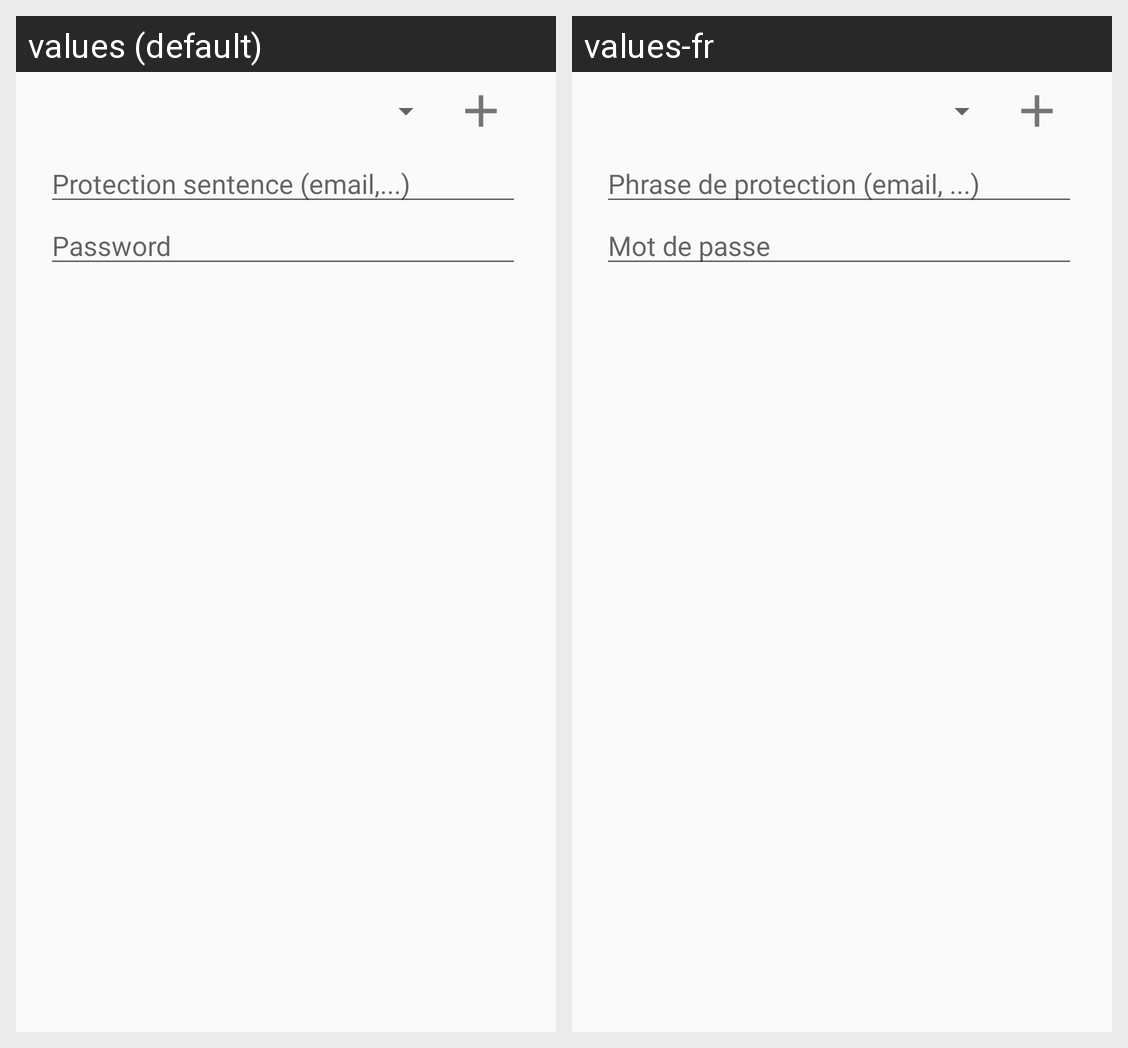

The Android screen above is rendered under two locales of the same app. Produce the string resources it draws, with the default and per-locale values.
Android screen res/layout/dialog_fragment_connection.xml rendered under 2 locales, left to right: values (default), values-fr. Device: Nexus 5 (rendered at 1080×1920; each locale shown at half size, 540×960, under a caption strip naming it); theme AppTheme.Base.
Strings drawn on this screen, with the default value and each locale's value (text and hints the layout hard-codes, and strings that could not be matched under every locale, appear in the picture but are not listed):

salt
  values: Protection sentence (email,...)
  values-fr: Phrase de protection (email, ...)

password
  values: Password
  values-fr: Mot de passe
